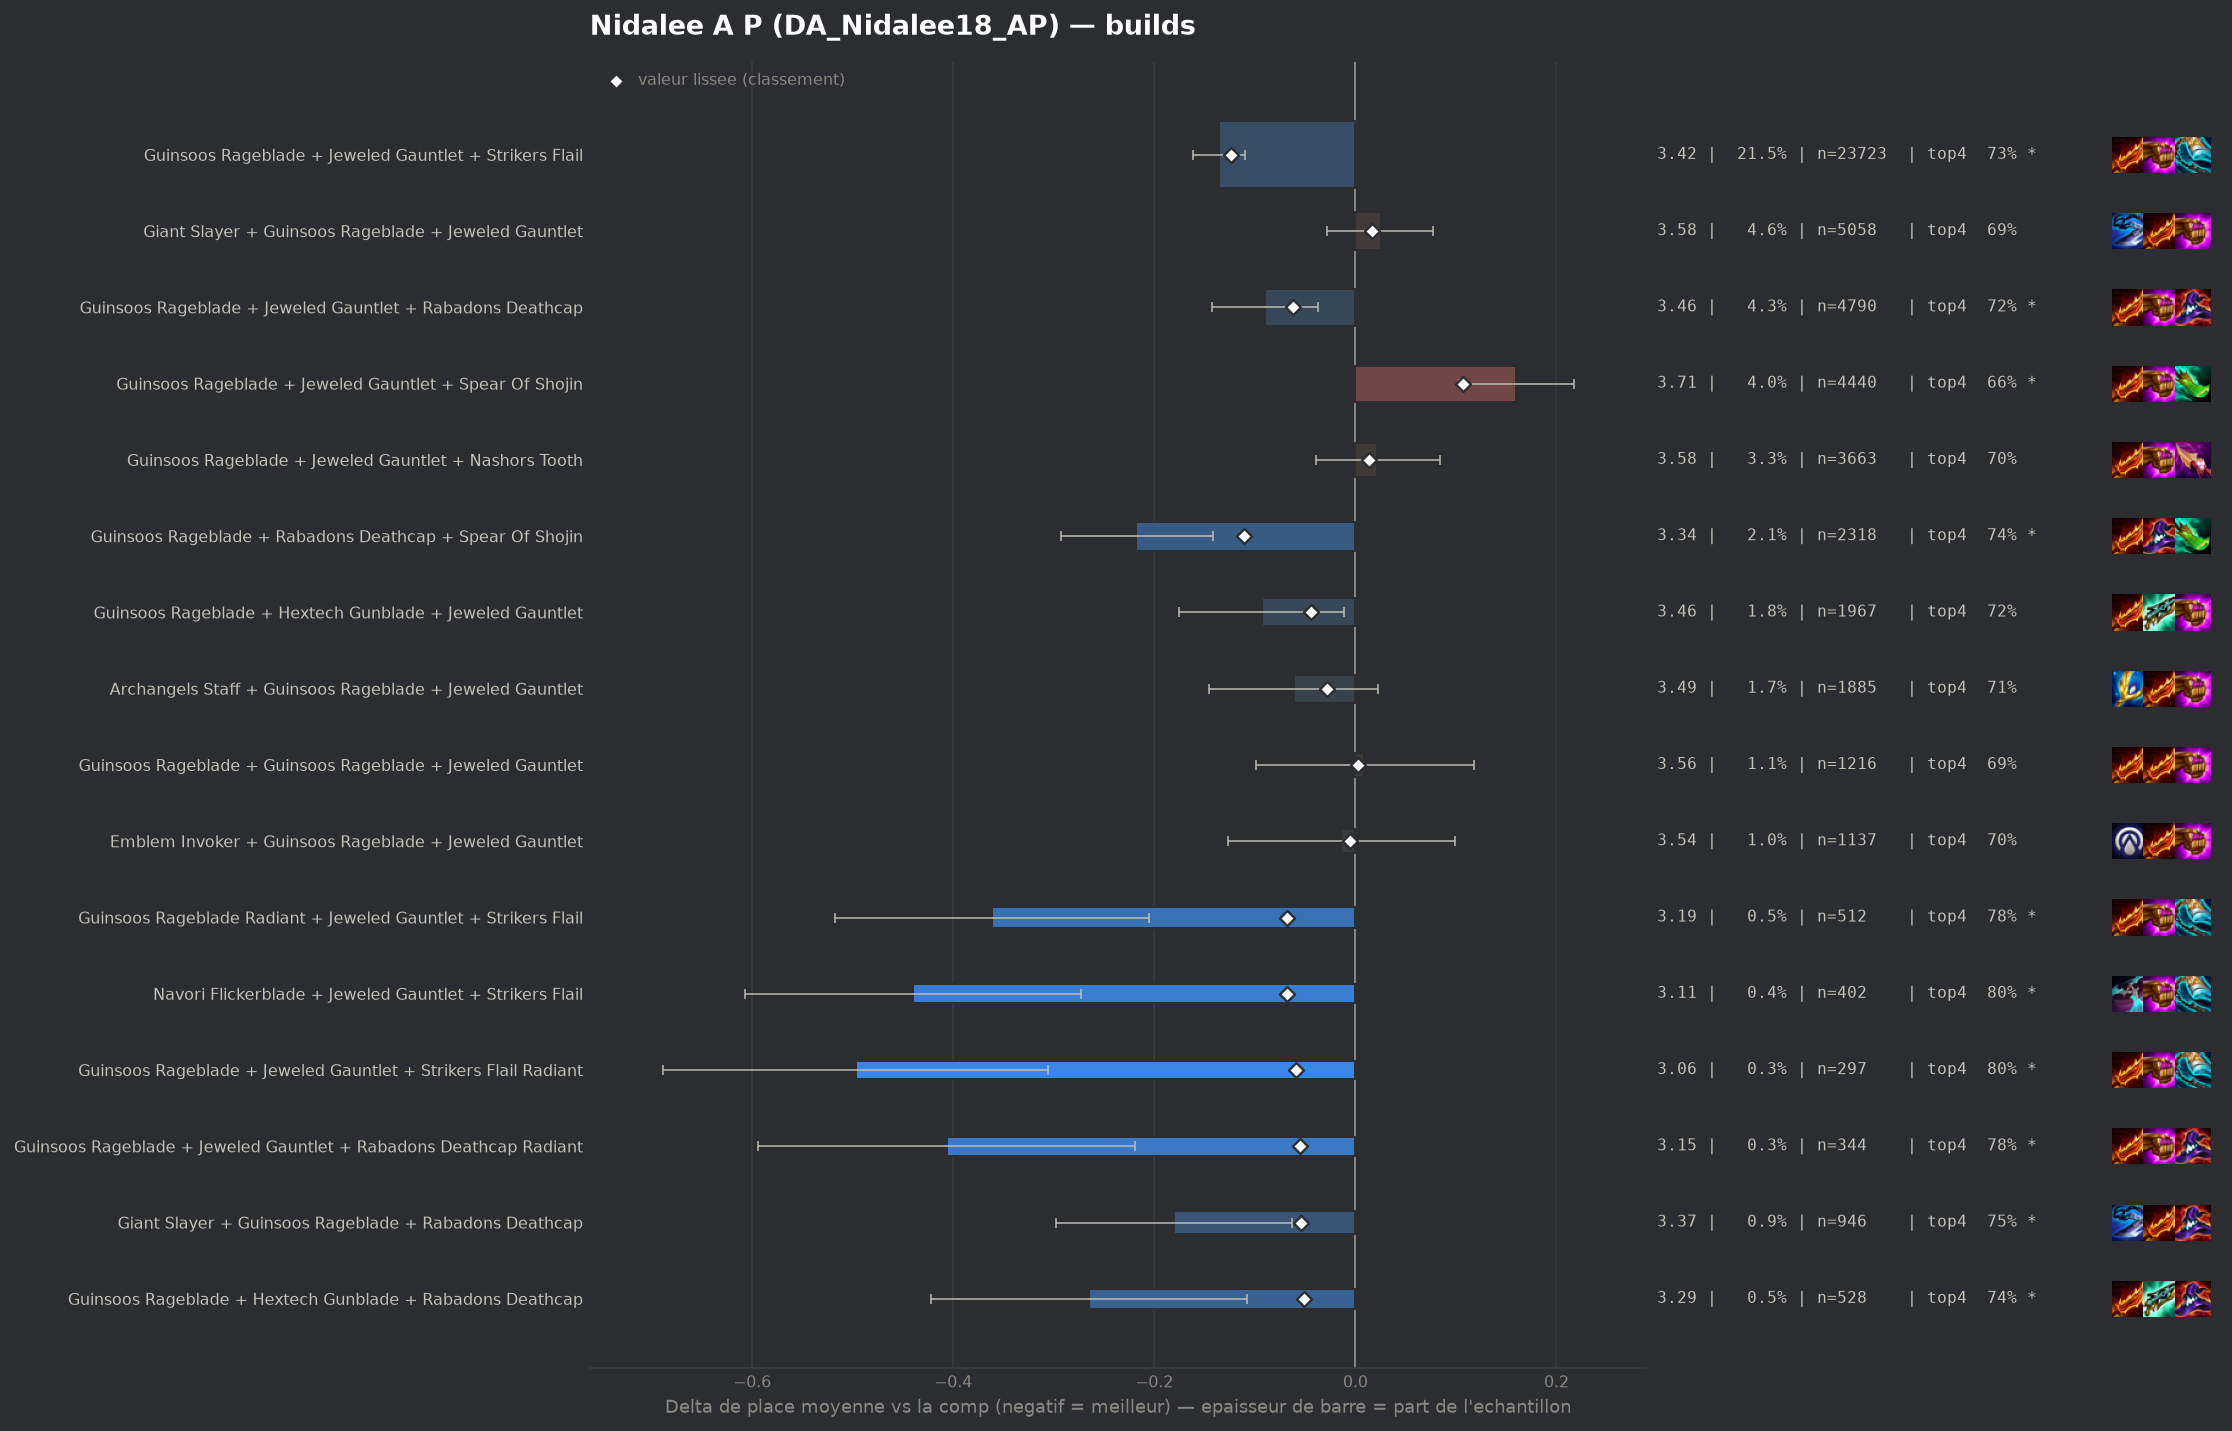

Values plotted in this chart, from the file beside it:
group, label, n, share, avg_place, shrunk_avg, score, d_avg, d_avg_pess, impact, d_top4, win, top2, top4, sd, z, p, significant
populaire, Guinsoos Rageblade + Jeweled Gauntlet + …, 23723, 0.2145, 3.419, 3.431, -0.124, -0.136, -0.11, 0.0266, 0.0304, 0.1565, 0.3742, 0.7294, 1.839, -10.24, 0.0, True
populaire, Guinsoos Rageblade + Rabadons Deathcap +…, 2318, 0.02096, 3.337, 3.443, -0.111, -0.218, -0.142, 0.0023, 0.0439, 0.1657, 0.3956, 0.7429, 1.831, -5.66, 0.0, True
pepite, Guinsoos Rageblade Radiant + Jeweled Gau…, 512, 0.00463, 3.193, 3.487, -0.068, -0.361, -0.205, 0.0003, 0.0803, 0.2031, 0.4082, 0.7793, 1.803, -4.52, 1e-05, True
pepite, Navori Flickerblade + Jeweled Gauntlet +…, 402, 0.003636, 3.114, 3.487, -0.068, -0.44, -0.273, 0.0002, 0.1045, 0.1866, 0.4328, 0.8035, 1.705, -5.17, 0.0, True
populaire, Guinsoos Rageblade + Jeweled Gauntlet + …, 4790, 0.04332, 3.465, 3.493, -0.062, -0.09, -0.037, 0.0027, 0.0255, 0.1453, 0.3551, 0.7244, 1.822, -3.35, 0.00081, True
pepite, Guinsoos Rageblade + Jeweled Gauntlet + …, 297, 0.002686, 3.057, 3.496, -0.059, -0.497, -0.306, 0.0002, 0.1058, 0.1919, 0.4478, 0.8047, 1.68, -5.09, 0.0, True
pepite, Guinsoos Rageblade + Jeweled Gauntlet + …, 344, 0.003111, 3.148, 3.5, -0.055, -0.406, -0.219, 0.0002, 0.0801, 0.1831, 0.4302, 0.7791, 1.77, -4.25, 2e-05, True
pepite, Giant Slayer + Guinsoos Rageblade + Raba…, 946, 0.008555, 3.374, 3.501, -0.054, -0.18, -0.063, 0.0005, 0.0463, 0.1554, 0.3795, 0.7452, 1.833, -3.01, 0.00258, True
pepite, Guinsoos Rageblade + Hextech Gunblade + …, 528, 0.004775, 3.29, 3.504, -0.051, -0.265, -0.108, 0.0002, 0.0435, 0.2083, 0.3977, 0.7424, 1.84, -3.3, 0.00096, True
populaire, Guinsoos Rageblade + Hextech Gunblade + …, 1967, 0.01779, 3.462, 3.511, -0.044, -0.093, -0.011, 0.0008, 0.0245, 0.1444, 0.363, 0.7234, 1.839, -2.21, 0.02698, False
, Archangels Staff + Giant Slayer + Guinso…, 518, 0.004685, 3.326, 3.511, -0.043, -0.228, -0.075, 0.0002, 0.0539, 0.1602, 0.39, 0.7529, 1.781, -2.91, 0.00361, True
, Guinsoos Rageblade + Jeweled Gauntlet Ra…, 427, 0.003862, 3.311, 3.515, -0.039, -0.243, -0.071, 0.0002, 0.0598, 0.178, 0.3817, 0.7588, 1.812, -2.77, 0.00564, True
, Giant Slayer Radiant + Guinsoos Rageblad…, 150, 0.001357, 2.987, 3.519, -0.036, -0.568, -0.288, 0.0, 0.0877, 0.22, 0.48, 0.7867, 1.751, -3.97, 7e-05, True
, Guinsoos Rageblade + Guinsoos Rageblade …, 314, 0.00284, 3.283, 3.521, -0.034, -0.271, -0.064, 0.0001, 0.0463, 0.1752, 0.4363, 0.7452, 1.87, -2.57, 0.01027, True
, Archangels Staff + Guinsoos Rageblade + …, 412, 0.003726, 3.342, 3.521, -0.033, -0.212, -0.036, 0.0001, 0.0316, 0.1772, 0.3762, 0.7306, 1.823, -2.36, 0.01822, True
, Guinsoos Rageblade + Rabadons Deathcap +…, 318, 0.002876, 3.289, 3.521, -0.033, -0.265, -0.063, 0.0001, 0.0621, 0.1918, 0.3962, 0.761, 1.841, -2.57, 0.01026, True
, Emblem Invoker + Jeweled Gauntlet + Stri…, 183, 0.001655, 3.131, 3.522, -0.032, -0.424, -0.145, 0.0001, 0.0661, 0.2459, 0.4699, 0.765, 1.917, -2.99, 0.00283, True
, Jeweled Gauntlet + Nashors Tooth + Strik…, 487, 0.004404, 3.384, 3.524, -0.031, -0.171, -0.007, 0.0001, 0.0321, 0.1828, 0.3552, 0.731, 1.837, -2.05, 0.04077, False
populaire, Archangels Staff + Guinsoos Rageblade + …, 1885, 0.01705, 3.493, 3.526, -0.028, -0.061, 0.0, 0.0005, 0.014, 0.1448, 0.3597, 0.713, 1.852, -1.42, 0.1542, False
, Statikk Shiv + Guinsoos Rageblade + Jewe…, 942, 0.008519, 3.462, 3.527, -0.028, -0.093, 0.0, 0.0002, 0.0282, 0.1476, 0.3471, 0.7272, 1.803, -1.57, 0.1155, False
, Guinsoos Rageblade + Rabadons Deathcap +…, 156, 0.001411, 3.141, 3.527, -0.027, -0.414, -0.137, 0.0, 0.0767, 0.1667, 0.4744, 0.7756, 1.759, -2.93, 0.00335, True
, Guinsoos Rageblade + Guinsoos Rageblade …, 155, 0.001402, 3.142, 3.528, -0.027, -0.413, -0.142, 0.0, 0.101, 0.1806, 0.4323, 0.8, 1.721, -2.98, 0.00285, True
, Emblem Invoker + Jeweled Gauntlet + Raba…, 64, 0.0005788, 2.609, 3.528, -0.027, -0.945, -0.524, 0.0, 0.1292, 0.375, 0.5469, 0.8281, 1.72, -4.4, 1e-05, True
, Navori Flickerblade + Guinsoos Rageblade…, 753, 0.00681, 3.452, 3.528, -0.026, -0.103, 0.0, 0.0002, 0.0261, 0.1607, 0.3865, 0.7251, 1.893, -1.49, 0.1362, False
, Archangels Staff + Guinsoos Rageblade + …, 389, 0.003518, 3.378, 3.528, -0.026, -0.177, 0.0, 0.0001, 0.044, 0.1568, 0.3907, 0.7429, 1.819, -1.91, 0.05576, False
, Navori Flickerblade + Guinsoos Rageblade…, 120, 0.001085, 3.042, 3.528, -0.026, -0.513, -0.217, 0.0, 0.0844, 0.2, 0.4583, 0.7833, 1.655, -3.39, 0.00069, True
, Archangels Staff + Guinsoos Rageblade + …, 492, 0.00445, 3.421, 3.53, -0.024, -0.134, 0.0, 0.0001, 0.0165, 0.1585, 0.3943, 0.7154, 1.858, -1.6, 0.1106, False
, Archangels Staff + Guinsoos Rageblade + …, 87, 0.0007868, 2.954, 3.532, -0.023, -0.601, -0.196, 0.0, 0.0942, 0.2299, 0.5517, 0.7931, 1.923, -2.91, 0.00359, True
, Giant Slayer + Guinsoos Rageblade Radian…, 96, 0.0008682, 3.021, 3.532, -0.022, -0.534, -0.178, 0.0, 0.1344, 0.1875, 0.4896, 0.8333, 1.779, -2.94, 0.0033, True
, Navori Flickerblade + Jeweled Gauntlet +…, 80, 0.0007235, 2.925, 3.533, -0.022, -0.63, -0.253, 0.0, 0.101, 0.275, 0.4625, 0.8, 1.716, -3.28, 0.00104, True
, Jeweled Gauntlet + Nashors Tooth + Rabad…, 245, 0.002216, 3.347, 3.534, -0.021, -0.208, 0.0, 0.0, 0.0317, 0.1306, 0.3878, 0.7306, 1.723, -1.88, 0.05951, False
, Giant Slayer + Guinsoos Rageblade + Hext…, 411, 0.003717, 3.428, 3.535, -0.02, -0.126, 0.0, 0.0001, 0.0212, 0.1533, 0.3917, 0.7202, 1.884, -1.36, 0.1744, False
, Emblem Invoker + Guinsoos Rageblade + Ra…, 196, 0.001773, 3.332, 3.537, -0.018, -0.223, 0.0, 0.0, 0.0459, 0.1786, 0.398, 0.7449, 1.834, -1.7, 0.08899, False
, Emblem Fae + Guinsoos Rageblade + Jewele…, 122, 0.001103, 3.254, 3.539, -0.016, -0.301, 0.0, 0.0, 0.0224, 0.1967, 0.4262, 0.7213, 1.827, -1.82, 0.06932, False
, Guinsoos Rageblade + Jeweled Gauntlet + …, 109, 0.0009858, 3.211, 3.539, -0.016, -0.344, -0.021, 0.0, 0.0258, 0.1835, 0.422, 0.7248, 1.719, -2.09, 0.037, False
, Giant Slayer + Guinsoos Rageblade + More…, 78, 0.0007054, 3.077, 3.538, -0.016, -0.478, -0.087, 0.0, 0.0831, 0.2436, 0.4359, 0.7821, 1.76, -2.4, 0.01654, True
, Giant Slayer + Rabadons Deathcap + Spear…, 105, 0.0009496, 3.229, 3.54, -0.015, -0.326, 0.0, 0.0, 0.082, 0.1524, 0.4571, 0.781, 1.758, -1.9, 0.05747, False
, Rabadons Deathcap + Red Buff + Spear Of …, 73, 0.0006602, 3.082, 3.54, -0.015, -0.472, -0.02, 0.0, 0.0408, 0.2466, 0.5205, 0.7397, 1.971, -2.05, 0.04058, False
, Guinsoos Rageblade + Hextech Gunblade + …, 44, 0.0003979, 2.795, 3.54, -0.015, -0.759, -0.215, 0.0, 0.1192, 0.2273, 0.6136, 0.8182, 1.841, -2.73, 0.00624, True
, Blue Buff + Jeweled Gauntlet + Rabadons …, 91, 0.000823, 3.209, 3.541, -0.014, -0.346, -0.009, 0.0, 0.1142, 0.1099, 0.4066, 0.8132, 1.641, -2.01, 0.04447, False
, Archangels Staff + Statikk Shiv + Guinso…, 81, 0.0007325, 3.16, 3.541, -0.014, -0.394, -0.06, 0.0, 0.1406, 0.1235, 0.358, 0.8395, 1.535, -2.31, 0.02092, False
, Guinsoos Rageblade + Hextech Gunblade + …, 258, 0.002333, 3.426, 3.541, -0.013, -0.128, 0.0, 0.0, 0.0259, 0.1628, 0.376, 0.7248, 1.84, -1.12, 0.2631, False
, Statikk Shiv + Guinsoos Rageblade + Raba…, 200, 0.001809, 3.4, 3.542, -0.013, -0.155, 0.0, 0.0, 0.066, 0.145, 0.34, 0.765, 1.712, -1.28, 0.2018, False
, Archangels Staff + Archangels Staff + Gu…, 172, 0.001556, 3.372, 3.541, -0.013, -0.183, 0.0, 0.0, 0.051, 0.1512, 0.3663, 0.75, 1.782, -1.34, 0.1794, False
, Guinsoos Rageblade + Hextech Gunblade + …, 84, 0.0007597, 3.19, 3.541, -0.013, -0.364, 0.0, 0.0, 0.1344, 0.1786, 0.3929, 0.8333, 1.776, -1.88, 0.06029, False
, Giant Slayer + Jeweled Gauntlet + Red Bu…, 71, 0.0006421, 3.169, 3.543, -0.012, -0.386, 0.0, 0.0, 0.0475, 0.1831, 0.4648, 0.7465, 1.768, -1.84, 0.06618, False
, Guinsoos Rageblade + Red Buff + Spear Of…, 140, 0.001266, 3.364, 3.543, -0.011, -0.19, 0.0, 0.0, 0.051, 0.1786, 0.3643, 0.75, 1.872, -1.2, 0.229, False
, Giant Slayer + Guinsoos Rageblade + Jewe…, 76, 0.0006873, 3.224, 3.544, -0.011, -0.331, 0.0, 0.0, -0.0016, 0.1974, 0.4605, 0.6974, 1.854, -1.56, 0.1197, False
, Bloodthirster + Steraks Gage + Titans Re…, 142, 0.001284, 3.387, 3.545, -0.01, -0.167, 0.0, 0.0, 0.0405, 0.1549, 0.3521, 0.7394, 1.787, -1.11, 0.2649, False
, Lich Bane + Guinsoos Rageblade + Spear O…, 123, 0.001112, 3.374, 3.545, -0.01, -0.181, 0.0, 0.0, 0.0571, 0.1463, 0.4146, 0.7561, 1.902, -1.05, 0.2922, False
, Lich Bane + Guinsoos Rageblade + Rabadon…, 68, 0.000615, 3.206, 3.544, -0.01, -0.349, 0.0, 0.0, 0.0805, 0.1324, 0.4559, 0.7794, 1.694, -1.7, 0.08964, False
, Guinsoos Rageblade Radiant + Hextech Gun…, 61, 0.0005517, 3.164, 3.544, -0.01, -0.391, 0.0, 0.0, 0.1043, 0.1803, 0.4918, 0.8033, 1.977, -1.54, 0.1227, False
, Guinsoos Rageblade + Hand Of Justice + J…, 439, 0.00397, 3.501, 3.546, -0.009, -0.054, 0.0, 0.0, 0.0209, 0.1276, 0.3462, 0.7198, 1.779, -0.63, 0.5293, False
, Guinsoos Rageblade + Nashors Tooth + Str…, 240, 0.002171, 3.458, 3.545, -0.009, -0.096, 0.0, 0.0, 0.0385, 0.1083, 0.3583, 0.7375, 1.7, -0.88, 0.3806, False
, Guinsoos Rageblade + Morellonomicon + Sp…, 74, 0.0006692, 3.27, 3.545, -0.009, -0.284, 0.0, 0.0, 0.0578, 0.2162, 0.4595, 0.7568, 1.919, -1.27, 0.2026, False
, Hand Of Justice + Steraks Gage + Titans …, 53, 0.0004793, 3.189, 3.546, -0.009, -0.366, 0.0, 0.0, 0.0935, 0.1887, 0.3396, 0.7925, 1.738, -1.53, 0.1254, False
, Rabadons Deathcap + Rabadons Deathcap + …, 49, 0.0004431, 3.122, 3.545, -0.009, -0.432, 0.0, 0.0, 0.097, 0.1429, 0.449, 0.7959, 1.624, -1.86, 0.06257, False
, Giant Slayer + Jeweled Gauntlet + Spear …, 336, 0.003039, 3.494, 3.547, -0.008, -0.061, 0.0, 0.0, 0.0213, 0.128, 0.3601, 0.7202, 1.866, -0.59, 0.5521, False
, Archangels Staff + Guinsoos Rageblade + …, 219, 0.001981, 3.47, 3.547, -0.008, -0.084, 0.0, 0.0, 0.0316, 0.1279, 0.3562, 0.7306, 1.791, -0.7, 0.4863, False
, Giant Slayer + Jeweled Gauntlet + Nashor…, 176, 0.001592, 3.443, 3.546, -0.008, -0.111, 0.0, 0.0, 0.0454, 0.142, 0.3466, 0.7443, 1.751, -0.84, 0.3986, False
... 201 more rows
